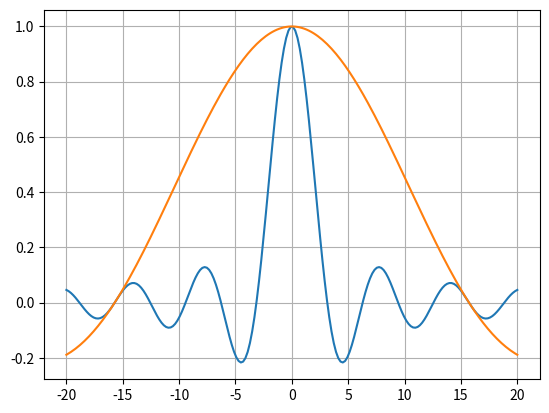

The script that saved this image:
# Рисование нескольких графиков в одних осях

import matplotlib.pyplot as plt
import numpy as np


def func(x):
    """
    sinc(x)
    """
    return np.sin(x) / x if x != 0 else 1.0


if __name__ == "__main__":
    xmin = -20.0
    xmax = 20.0
    count = 200

    xdata = np.linspace(xmin, xmax, count)
    ydata1 = [func(x) for x in xdata]
    ydata2 = [func(x * 0.2) for x in xdata]

    # Рисование нескольких графиков в одних осях
    plt.plot(xdata, ydata1)
    plt.plot(xdata, ydata2)

    plt.grid()
    plt.show()
